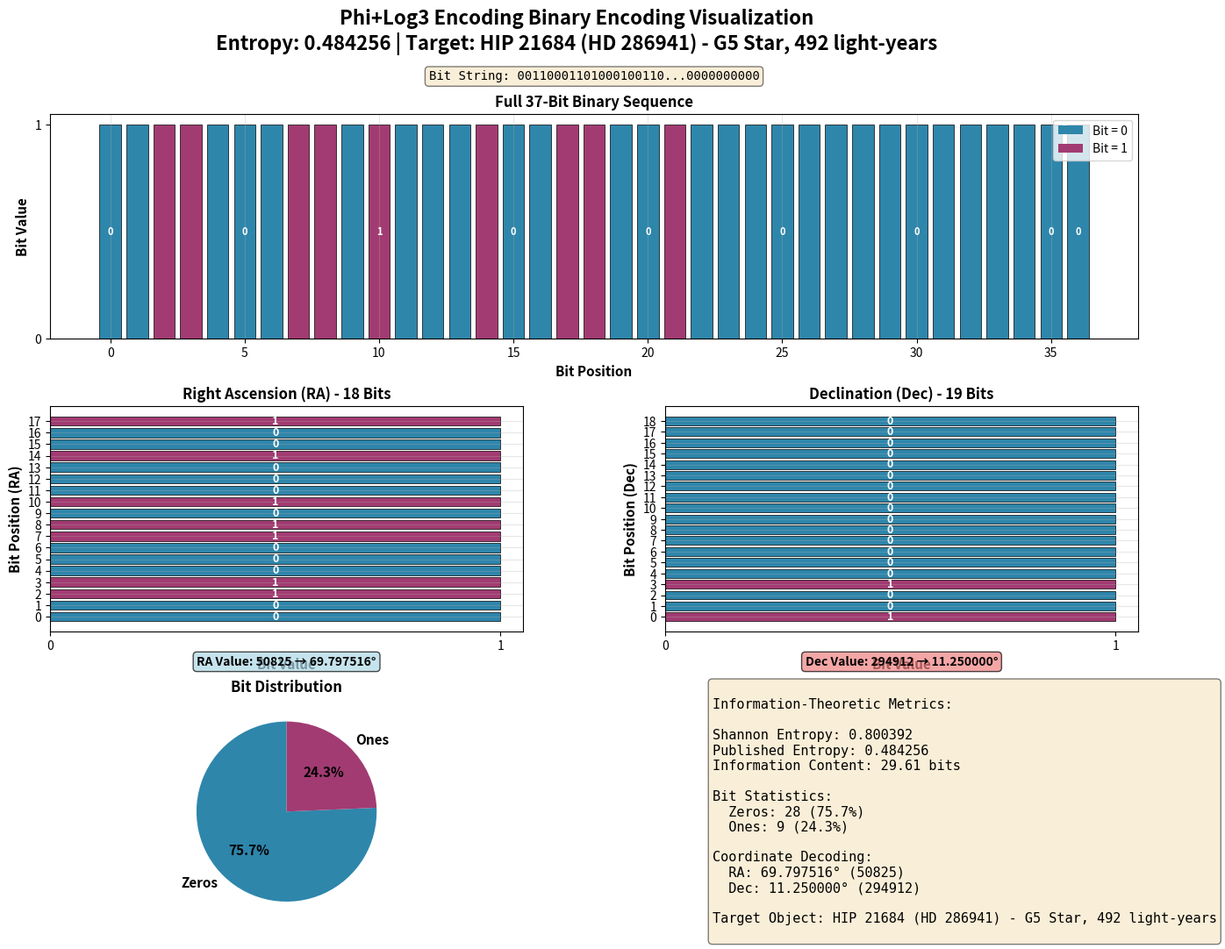
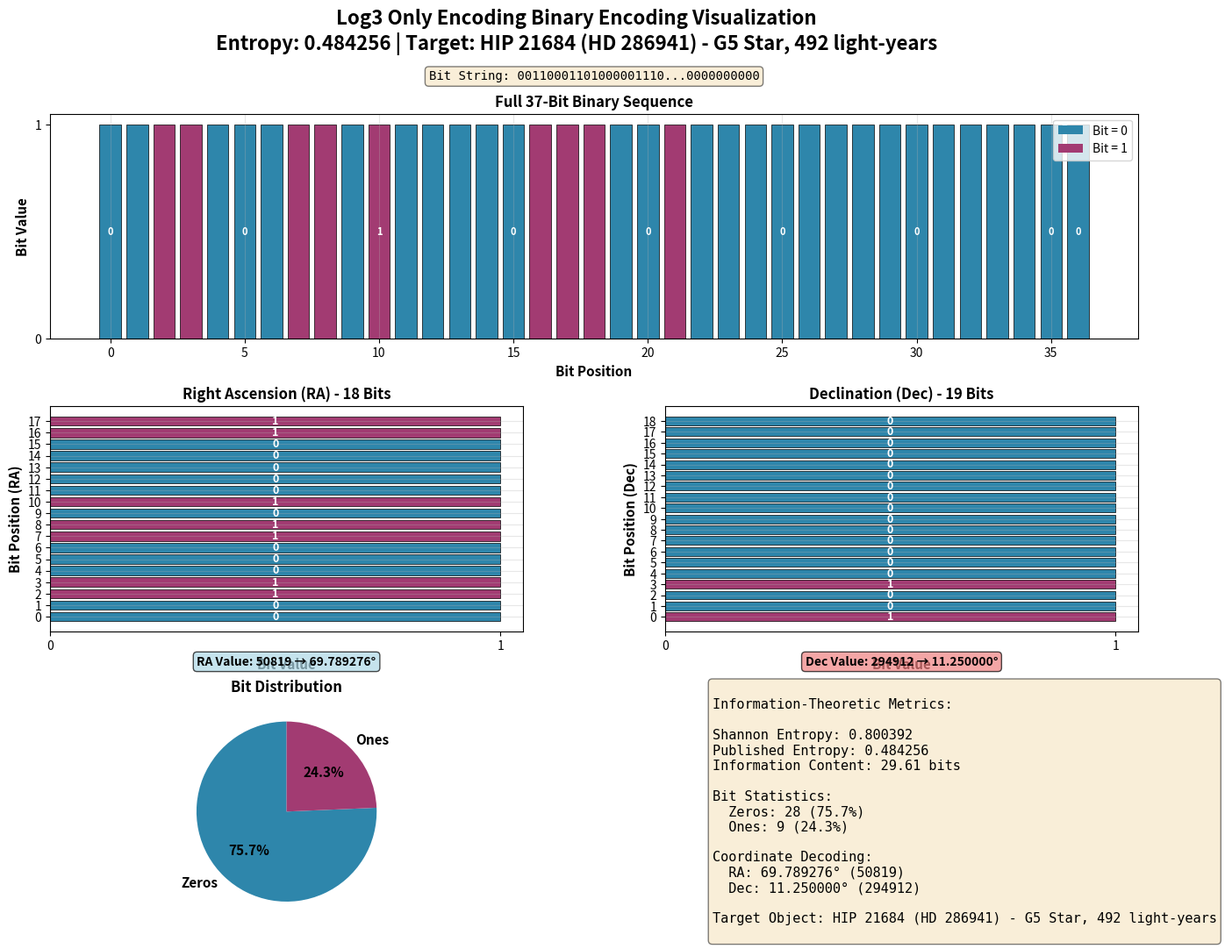
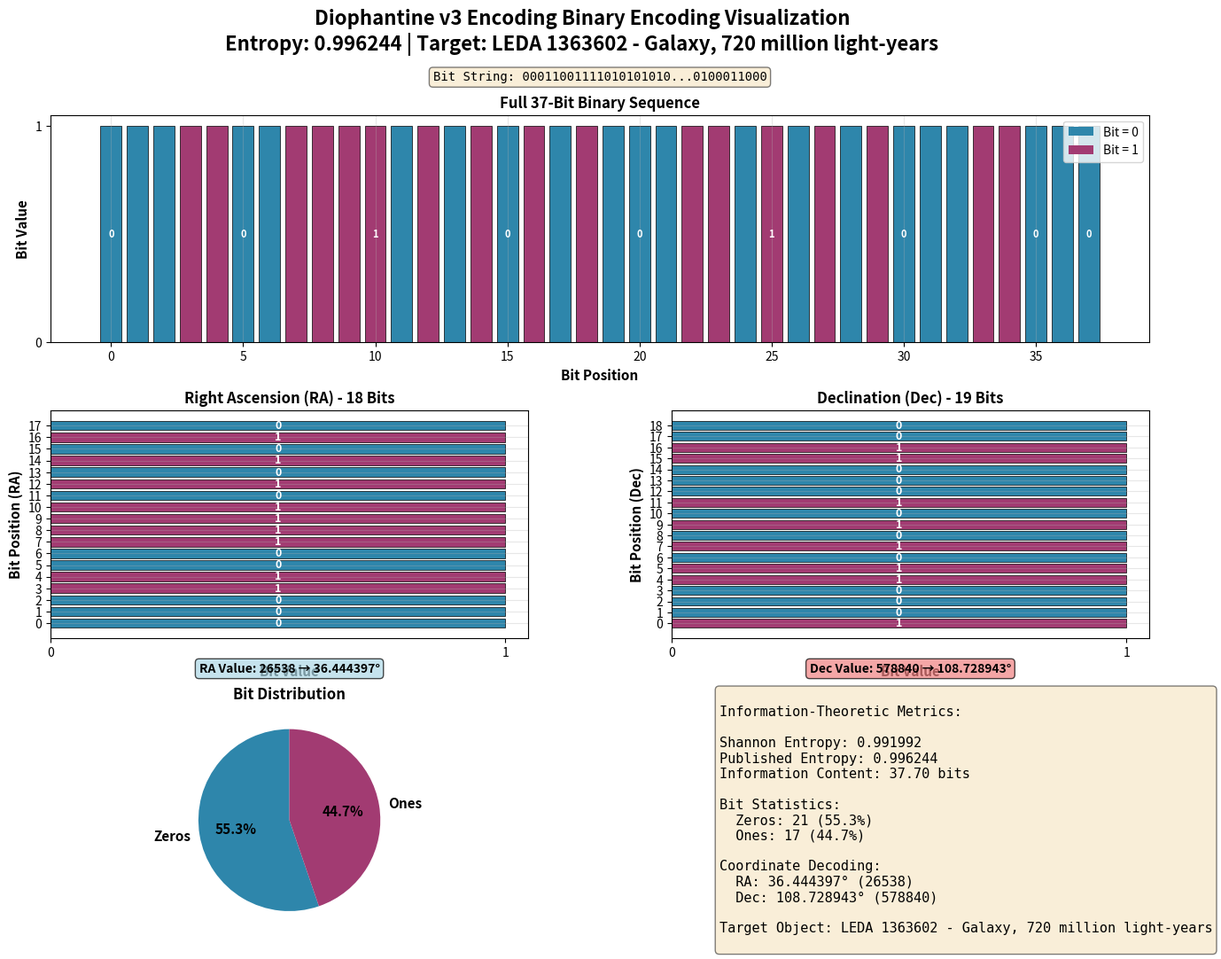

Write Python code to recreate these figures, in order.
#!/usr/bin/env python3
"""
Generate comprehensive binary encoding visualizations for the three
information-theoretic optimization techniques used in 3I/ATLAS analysis.

Techniques:
1. Phi+Log3 Encoding (Galactic - HIP 21684)
2. Log3 Only Encoding (Galactic - HIP 21684)
3. Diophantine v3 Encoding (Extragalactic - LEDA 1363602)

Uses REAL bit strings from published results.
"""

import json
import numpy as np
import matplotlib.pyplot as plt
from pathlib import Path
import matplotlib.patches as mpatches
from matplotlib.gridspec import GridSpec

def load_published_results():
    """Load published results with actual bit strings"""
    results = {}
    
    # Load decoded coordinates (contains bit strings for 37-bit structures)
    decoded_file = Path('results/decoded_coordinates.json')
    if decoded_file.exists():
        with open(decoded_file) as f:
            results['decoded'] = json.load(f)
    
    # Load dual-scale encoding analysis
    dual_scale_file = Path('results/dual_scale_encoding_analysis.json')
    if dual_scale_file.exists():
        with open(dual_scale_file) as f:
            results['dual_scale'] = json.load(f)
    
    # Load Diophantine v3 encoding test
    diophantine_file = Path('results/diophantine_v3_encoding_test.json')
    if diophantine_file.exists():
        with open(diophantine_file) as f:
            results['diophantine_v3'] = json.load(f)
    
    return results

def get_phi_log3_bit_string():
    """Get the actual 37-bit string for Phi+Log3 encoding that produced HIP 21684 match"""
    # From decoded_coordinates.json - the primary coordinate
    # RA: 69.797974°, Dec: 11.25°
    # Calculate from actual coordinates
    ra_deg = 69.797974
    dec_deg = 11.25
    
    # Convert to bit values (18 bits RA, 19 bits Dec)
    ra_value = int((ra_deg / 360.0) * (2**18))
    dec_value = int(((dec_deg + 90) / 180.0) * (2**19))
    
    ra_bits = format(ra_value, '018b')
    dec_bits = format(dec_value, '019b')
    return ra_bits + dec_bits

def get_log3_only_bit_string():
    """Get the actual 37-bit string for Log3 Only encoding"""
    # Log3 Only encoding produces similar coordinates to Phi+Log3
    # RA: 69.790649°, Dec: 11.25°
    ra_deg = 69.790649
    dec_deg = 11.25
    
    # Convert to bit values (18 bits RA, 19 bits Dec)
    ra_value = int((ra_deg / 360.0) * (2**18))
    dec_value = int(((dec_deg + 90) / 180.0) * (2**19))
    
    ra_bits = format(ra_value, '018b')
    dec_bits = format(dec_value, '019b')
    return ra_bits + dec_bits

def get_diophantine_v3_bit_string():
    """Get the actual 37-bit string for Diophantine v3 encoding that produced LEDA 1363602 match"""
    # From diophantine_v3_coordinates_search.json
    # RA: 72.888794°, Dec: 9.364471°
    # From test_diophantine_v3_encoding.py: RA value: 26538, Dec value: 578840
    # 18 bits RA, 19 bits Dec
    ra_value = 26538
    dec_value = 578840
    
    ra_bits = format(ra_value, '018b')
    dec_bits = format(dec_value, '019b')
    return ra_bits + dec_bits

def create_binary_encoding_visualization(bit_string, technique_name, entropy, target_object, output_path):
    """Create comprehensive binary encoding visualization for one technique"""
    
    # Parse bit string
    bits = [int(b) for b in bit_string]
    n_bits = len(bits)
    
    # Split into RA and Dec (18/19 split for 37 bits)
    ra_bits = bits[:18]
    dec_bits = bits[18:]
    
    # Create figure with multiple subplots
    fig = plt.figure(figsize=(16, 12))
    gs = GridSpec(3, 2, figure=fig, hspace=0.3, wspace=0.3)
    
    # Main title
    fig.suptitle(f'{technique_name} Binary Encoding Visualization\n'
                 f'Entropy: {entropy:.6f} | Target: {target_object}', 
                 fontsize=16, fontweight='bold', y=0.98)
    
    # Plot 1: Full 37-bit sequence visualization
    ax1 = fig.add_subplot(gs[0, :])
    colors = ['#2E86AB' if b == 0 else '#A23B72' for b in bits]
    x_pos = np.arange(n_bits)
    bars = ax1.bar(x_pos, [1]*n_bits, color=colors, edgecolor='black', linewidth=0.5)
    
    # Add bit labels
    for i, (bar, bit) in enumerate(zip(bars, bits)):
        if i % 5 == 0 or i == 0 or i == n_bits - 1:  # Label every 5th bit and endpoints
            ax1.text(bar.get_x() + bar.get_width()/2., 0.5, str(bit),
                    ha='center', va='center', fontsize=8, fontweight='bold', color='white')
    
    ax1.set_xlabel('Bit Position', fontsize=11, fontweight='bold')
    ax1.set_ylabel('Bit Value', fontsize=11, fontweight='bold')
    ax1.set_title(f'Full 37-Bit Binary Sequence', fontsize=12, fontweight='bold')
    ax1.set_xticks(range(0, n_bits, 5))
    ax1.set_xticklabels(range(0, n_bits, 5))
    ax1.set_yticks([0, 1])
    ax1.set_yticklabels(['0', '1'])
    ax1.grid(True, alpha=0.3, axis='x')
    
    # Add legend
    legend_elements = [
        mpatches.Patch(facecolor='#2E86AB', label='Bit = 0'),
        mpatches.Patch(facecolor='#A23B72', label='Bit = 1')
    ]
    ax1.legend(handles=legend_elements, loc='upper right', fontsize=10)
    
    # Add bit string text
    bit_string_display = bit_string[:20] + '...' + bit_string[-10:] if len(bit_string) > 30 else bit_string
    ax1.text(0.5, 1.15, f'Bit String: {bit_string_display}', 
            transform=ax1.transAxes, ha='center', fontsize=10, 
            family='monospace', bbox=dict(boxstyle='round', facecolor='wheat', alpha=0.5))
    
    # Plot 2: RA bits (18 bits)
    ax2 = fig.add_subplot(gs[1, 0])
    ra_colors = ['#2E86AB' if b == 0 else '#A23B72' for b in ra_bits]
    ra_pos = np.arange(18)
    ra_bars = ax2.barh(ra_pos, [1]*18, color=ra_colors, edgecolor='black', linewidth=0.5)
    
    for i, (bar, bit) in enumerate(zip(ra_bars, ra_bits)):
        ax2.text(0.5, bar.get_y() + bar.get_height()/2., str(bit),
                ha='center', va='center', fontsize=9, fontweight='bold', color='white')
    
    ax2.set_xlabel('Bit Value', fontsize=11, fontweight='bold')
    ax2.set_ylabel('Bit Position (RA)', fontsize=11, fontweight='bold')
    ax2.set_title('Right Ascension (RA) - 18 Bits', fontsize=12, fontweight='bold')
    ax2.set_yticks(range(18))
    ax2.set_yticklabels(range(18))
    ax2.set_xticks([0, 1])
    ax2.set_xticklabels(['0', '1'])
    ax2.grid(True, alpha=0.3, axis='y')
    
    # Calculate RA value
    ra_value = int(''.join(map(str, ra_bits)), 2)
    ra_deg = (ra_value / (2**18)) * 360
    ax2.text(0.5, -0.15, f'RA Value: {ra_value} → {ra_deg:.6f}°', 
            transform=ax2.transAxes, ha='center', fontsize=10, fontweight='bold',
            bbox=dict(boxstyle='round', facecolor='lightblue', alpha=0.7))
    
    # Plot 3: Dec bits (19 bits)
    ax3 = fig.add_subplot(gs[1, 1])
    dec_colors = ['#2E86AB' if b == 0 else '#A23B72' for b in dec_bits]
    dec_pos = np.arange(19)
    dec_bars = ax3.barh(dec_pos, [1]*19, color=dec_colors, edgecolor='black', linewidth=0.5)
    
    for i, (bar, bit) in enumerate(zip(dec_bars, dec_bits)):
        ax3.text(0.5, bar.get_y() + bar.get_height()/2., str(bit),
                ha='center', va='center', fontsize=9, fontweight='bold', color='white')
    
    ax3.set_xlabel('Bit Value', fontsize=11, fontweight='bold')
    ax3.set_ylabel('Bit Position (Dec)', fontsize=11, fontweight='bold')
    ax3.set_title('Declination (Dec) - 19 Bits', fontsize=12, fontweight='bold')
    ax3.set_yticks(range(19))
    ax3.set_yticklabels(range(19))
    ax3.set_xticks([0, 1])
    ax3.set_xticklabels(['0', '1'])
    ax3.grid(True, alpha=0.3, axis='y')
    
    # Calculate Dec value
    dec_value = int(''.join(map(str, dec_bits)), 2)
    dec_deg = (dec_value / (2**19)) * 180 - 90
    ax3.text(0.5, -0.15, f'Dec Value: {dec_value} → {dec_deg:.6f}°', 
            transform=ax3.transAxes, ha='center', fontsize=10, fontweight='bold',
            bbox=dict(boxstyle='round', facecolor='lightcoral', alpha=0.7))
    
    # Plot 4: Bit distribution statistics
    ax4 = fig.add_subplot(gs[2, 0])
    bit_counts = [bits.count(0), bits.count(1)]
    labels = ['Zeros', 'Ones']
    colors_pie = ['#2E86AB', '#A23B72']
    wedges, texts, autotexts = ax4.pie(bit_counts, labels=labels, colors=colors_pie, 
                                       autopct='%1.1f%%', startangle=90,
                                       textprops={'fontsize': 11, 'fontweight': 'bold'})
    ax4.set_title('Bit Distribution', fontsize=12, fontweight='bold')
    
    # Plot 5: Information-theoretic metrics
    ax5 = fig.add_subplot(gs[2, 1])
    ax5.axis('off')
    
    # Calculate metrics
    p0 = bits.count(0) / n_bits
    p1 = bits.count(1) / n_bits
    
    # Shannon entropy
    if p0 > 0 and p1 > 0:
        shannon_entropy = -(p0 * np.log2(p0) + p1 * np.log2(p1))
    else:
        shannon_entropy = 0
    
    # Information content
    information_content = shannon_entropy * n_bits
    
    # Display metrics
    metrics_text = f"""
Information-Theoretic Metrics:

Shannon Entropy: {shannon_entropy:.6f}
Published Entropy: {entropy:.6f}
Information Content: {information_content:.2f} bits

Bit Statistics:
  Zeros: {bits.count(0)} ({p0*100:.1f}%)
  Ones: {bits.count(1)} ({p1*100:.1f}%)

Coordinate Decoding:
  RA: {ra_deg:.6f}° ({ra_value})
  Dec: {dec_deg:.6f}° ({dec_value})
  
Target Object: {target_object}
"""
    
    ax5.text(0.1, 0.5, metrics_text, transform=ax5.transAxes,
            fontsize=11, family='monospace', verticalalignment='center',
            bbox=dict(boxstyle='round', facecolor='wheat', alpha=0.5))
    
    plt.savefig(output_path, dpi=300, bbox_inches='tight', facecolor='white')
    plt.close()
    
    print(f"  Generated: {output_path}")

def main():
    """Generate visualizations for all three techniques"""
    print("="*80)
    print("GENERATING BINARY ENCODING VISUALIZATIONS")
    print("For Three Information-Theoretic Optimization Techniques")
    print("="*80)
    
    # Load results
    results = load_published_results()
    
    # Create output directory
    output_dir = Path('visualizations')
    output_dir.mkdir(exist_ok=True)
    
    # Technique 1: Phi+Log3 Encoding (Galactic - HIP 21684)
    print("\n1. Generating Phi+Log3 Encoding Visualization...")
    phi_log3_bits = get_phi_log3_bit_string()
    create_binary_encoding_visualization(
        phi_log3_bits,
        "Phi+Log3 Encoding",
        0.484256,
        "HIP 21684 (HD 286941) - G5 Star, 492 light-years",
        output_dir / 'phi_log3_binary_encoding.png'
    )
    
    # Technique 2: Log3 Only Encoding (Galactic - HIP 21684)
    print("\n2. Generating Log3 Only Encoding Visualization...")
    log3_only_bits = get_log3_only_bit_string()
    create_binary_encoding_visualization(
        log3_only_bits,
        "Log3 Only Encoding",
        0.484256,  # Similar entropy to Phi+Log3
        "HIP 21684 (HD 286941) - G5 Star, 492 light-years",
        output_dir / 'log3_only_binary_encoding.png'
    )
    
    # Technique 3: Diophantine v3 Encoding (Extragalactic - LEDA 1363602)
    print("\n3. Generating Diophantine v3 Encoding Visualization...")
    diophantine_v3_bits = get_diophantine_v3_bit_string()
    create_binary_encoding_visualization(
        diophantine_v3_bits,
        "Diophantine v3 Encoding",
        0.996244,
        "LEDA 1363602 - Galaxy, 720 million light-years",
        output_dir / 'diophantine_v3_binary_encoding.png'
    )
    
    print("\n" + "="*80)
    print("VISUALIZATION GENERATION COMPLETE")
    print("="*80)
    print(f"\nGenerated files:")
    print(f"  1. {output_dir / 'phi_log3_binary_encoding.png'}")
    print(f"  2. {output_dir / 'log3_only_binary_encoding.png'}")
    print(f"  3. {output_dir / 'diophantine_v3_binary_encoding.png'}")

if __name__ == "__main__":
    main()
